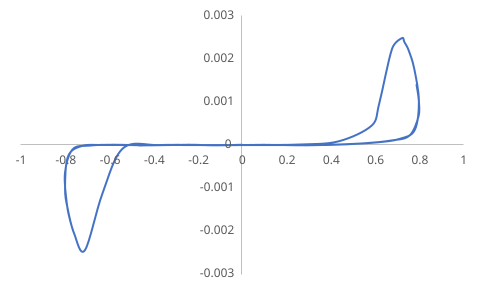

The table this chart was drawn from, first rows:
0, 0
0.0002959, 6.97E-08
0.0005103, 6.97E-08
0.0009393, 6.97E-08
0.001797, 6.89E-08
0.003513, 6.92E-08
0.006945, 6.79E-08
0.01381, 6.81E-08
0.02753, 6.74E-08
0.05494, 6.97E-08
0.1095, 7.91E-08
0.2082, 3.87E-07
0.3003, 4.42E-06
0.4013, 2.63E-05
0.5111, 7.43E-05
0.7797, 0.001529
0.7889, 0.001396
0.799, 0.00104
0.7975, 0.0006605
0.7567, 0.0002185
0.6731, 0.0001045
0.5507, 4.00E-05
0.3891, 2.22E-06
0.2031, -1.46E-08
0.004268, -1.14E-07
-0.1939, -8.79E-09
-0.3761, -2.63E-07
-0.7092, -0.002443
-0.7576, -0.002055
-0.787, -0.001474
-0.7988, -0.0009983
-0.7851, -0.0002617
-0.7222, -2.06E-05
-0.6262, 6.06E-07
-0.495, -1.02E-06
-0.3231, 1.11E-06
-0.131, -9.99E-07
0.06939, 1.20E-06
0.2625, 1.28E-05
0.4373, 8.70E-05
0.5871, 0.0004557
0.6201, 0.0009573
0.6786, 0.002238
0.723, 0.002483
0.7341, 0.00239
0.7537, 0.002195
0.7787, 0.001768
0.7996, 0.00102
0.7805, 0.0003465
0.7124, 0.000143
0.6118, 6.27E-05
0.4686, 1.92E-05
0.2926, -5.86E-06
0.09829, 5.82E-06
-0.1022, -5.95E-06
-0.2928, 5.82E-06
-0.464, -1.06E-05
-0.7137, -0.00252
-0.7636, -0.001964
-0.7746, -0.001776
-0.7907, -0.00136
... 8 more rows
